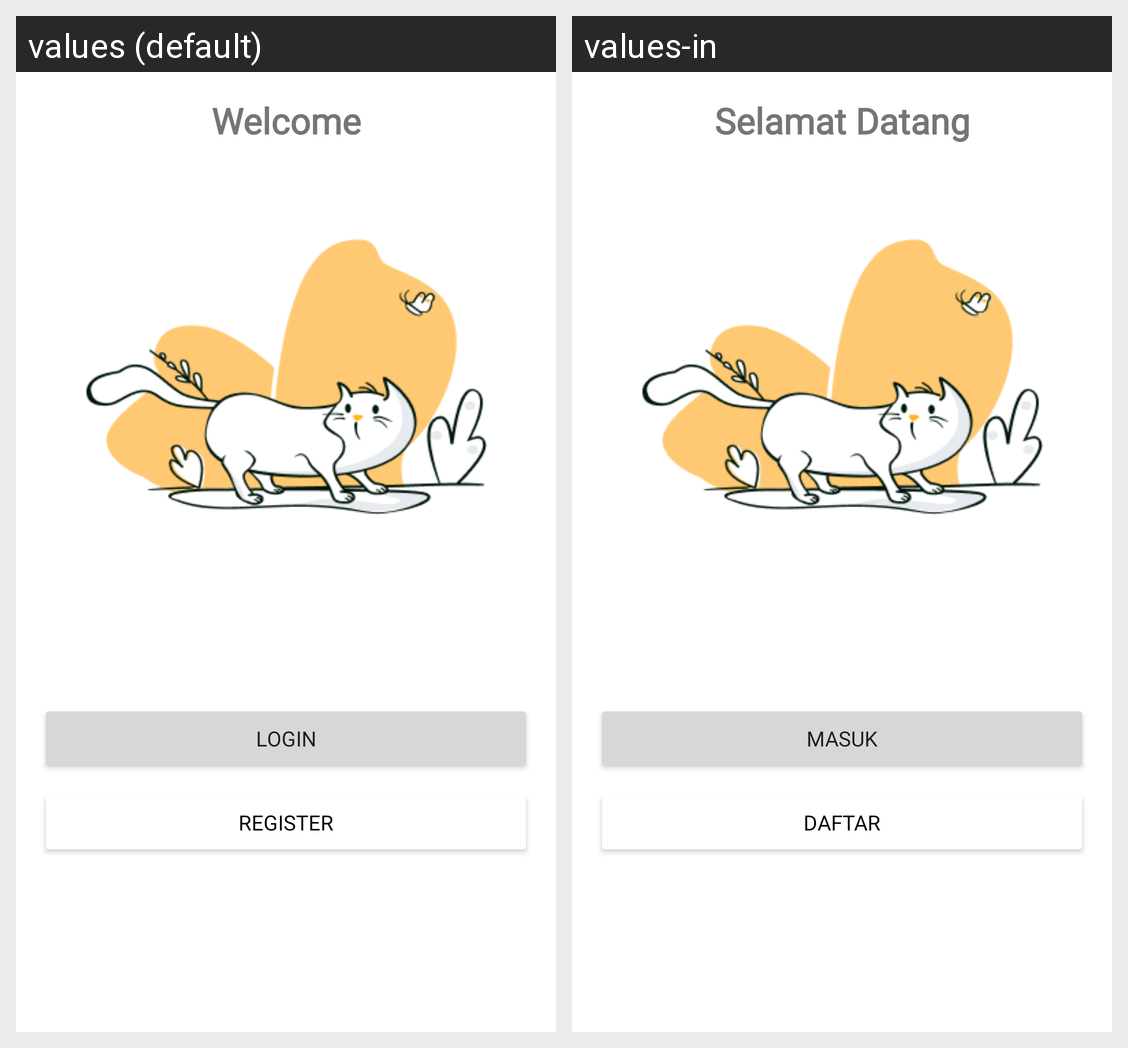

The Android screen above is rendered under two locales of the same app. Produce the string resources it draws, with the default and per-locale values.
Android screen res/layout/activity_main.xml rendered under 2 locales, left to right: values (default), values-in. Device: Nexus 5 (rendered at 1080×1920; each locale shown at half size, 540×960, under a caption strip naming it); theme Theme.PostCat.
Strings drawn on this screen, with the default value and each locale's value (text and hints the layout hard-codes, and strings that could not be matched under every locale, appear in the picture but are not listed):

welcome
  values: Welcome
  values-in: Selamat Datang

login
  values: Login
  values-in: Masuk

register
  values: Register
  values-in: Daftar
